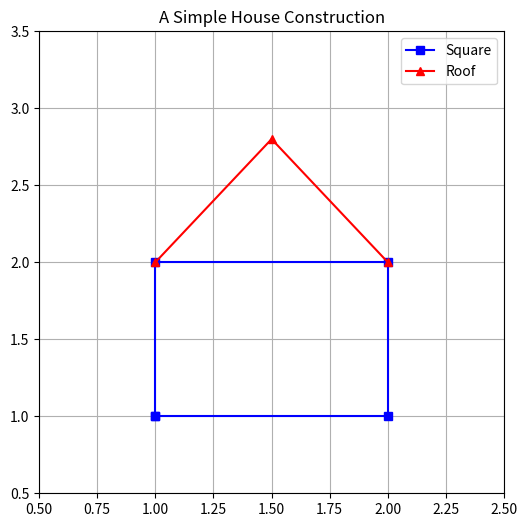

Source code (Python):
import matplotlib.pyplot as plt

# 9. 사각형 그리기
# 순서: 좌하단 -> 좌상단 -> 우상단 -> 우하단 -> 좌하단
x_square = [1, 1, 2, 2, 1]
y_square = [1, 2, 2, 1, 1]

# 15. Python 문법 집중: 함수의 인자
plt.figure(figsize=(6, 6))

# 사각형 그리기
plt.plot(x_square, y_square, marker='s', color='blue', label='Square')

# 19. 응용 예제: 집 그리기
# 지붕 (삼각형)
x_roof = [1, 1.5, 2]
y_roof = [2, 2.8, 2]
plt.plot(x_roof, y_roof, marker='^', color='red', label='Roof')

# 꾸미기
plt.title("A Simple House Construction")
plt.grid(True)
plt.legend()
plt.xlim(0.5, 2.5)
plt.ylim(0.5, 3.5)
plt.show()
